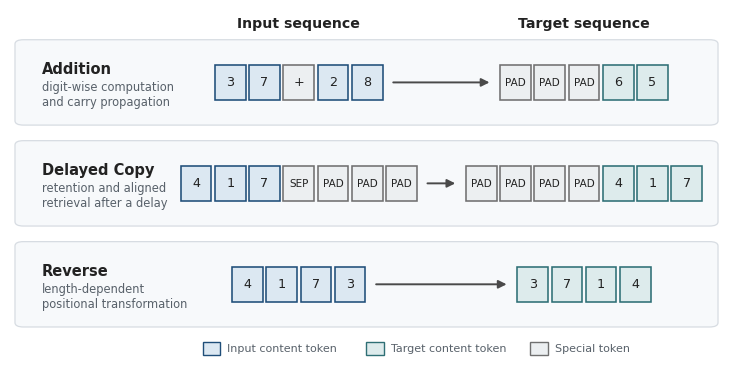

Write Python code to recreate this figure.
from pathlib import Path

import matplotlib.pyplot as plt
from matplotlib.patches import FancyBboxPatch, Rectangle


OUTPUT_DIR = Path("outputs/plots/final")
OUTPUT_STEM = "controlled_task_examples"


# Same restrained palette used in the final thesis figures.
TEXT_COLOR = "#222222"
MUTED_TEXT = "#58616A"

INPUT_EDGE = "#1F4E79"
INPUT_FILL = "#DCE8F2"

TARGET_EDGE = "#2E6F75"
TARGET_FILL = "#DDEBEC"

SPECIAL_EDGE = "#707070"
SPECIAL_FILL = "#ECEFF1"

PANEL_FILL = "#F7F9FB"
PANEL_EDGE = "#D7DCE2"
ARROW_COLOR = "#4A4A4A"


def set_report_style():
    """
    Apply the same typography used by the final thesis figures.
    """

    plt.rcParams.update({
        "figure.dpi": 120,
        "savefig.dpi": 300,
        "savefig.facecolor": "white",
        "figure.facecolor": "white",
        "axes.facecolor": "white",
        "font.family": "DejaVu Sans",
        "font.size": 10,
        "axes.titlesize": 12,
        "axes.titleweight": "normal",
        "axes.labelsize": 10.5,
        "pdf.fonttype": 42,
        "ps.fonttype": 42,
    })


def token_style(token, is_target):
    """
    Return coherent colours for a token cell.
    """

    if token in {"PAD", "SEP", "+"}:
        return SPECIAL_FILL, SPECIAL_EDGE

    if is_target:
        return TARGET_FILL, TARGET_EDGE

    return INPUT_FILL, INPUT_EDGE


def draw_token(
    ax,
    x,
    y,
    token,
    is_target=False,
    width=0.043,
    height=0.100,
):
    """
    Draw one labelled token cell.
    """

    facecolor, edgecolor = token_style(
        token=token,
        is_target=is_target,
    )

    cell = Rectangle(
        (x, y - height / 2),
        width,
        height,
        facecolor=facecolor,
        edgecolor=edgecolor,
        linewidth=1.15,
        zorder=3,
    )

    ax.add_patch(cell)

    font_size = 7.5 if token in {"PAD", "SEP"} else 9.2

    ax.text(
        x + width / 2,
        y,
        token,
        ha="center",
        va="center",
        fontsize=font_size,
        color=TEXT_COLOR,
        zorder=4,
    )


def draw_sequence(
    ax,
    centre_x,
    y,
    tokens,
    is_target=False,
    width=0.043,
    gap=0.005,
):
    """
    Draw a centred sequence and return its horizontal boundaries.
    """

    total_width = (
        len(tokens) * width
        + (len(tokens) - 1) * gap
    )

    start_x = centre_x - total_width / 2
    end_x = start_x + total_width

    for index, token in enumerate(tokens):
        token_x = start_x + index * (width + gap)

        draw_token(
            ax=ax,
            x=token_x,
            y=y,
            token=token,
            is_target=is_target,
            width=width,
        )

    return start_x, end_x


def draw_panel(
    ax,
    y,
    task_name,
    task_description,
    input_tokens,
    target_tokens,
):
    """
    Draw one complete task row.
    """

    panel_height = 0.225
    panel_bottom = y - panel_height / 2

    panel = FancyBboxPatch(
        (0.015, panel_bottom),
        0.970,
        panel_height,
        boxstyle="round,pad=0.008,rounding_size=0.012",
        facecolor=PANEL_FILL,
        edgecolor=PANEL_EDGE,
        linewidth=0.9,
        zorder=0,
    )

    ax.add_patch(panel)

    # Dedicated task-label column.
    ax.text(
        0.045,
        y + 0.038,
        task_name,
        ha="left",
        va="center",
        fontsize=10.5,
        fontweight="semibold",
        color=TEXT_COLOR,
    )

    ax.text(
        0.045,
        y - 0.035,
        task_description,
        ha="left",
        va="center",
        fontsize=8.3,
        linespacing=1.25,
        color=MUTED_TEXT,
    )

    input_left, input_right = draw_sequence(
        ax=ax,
        centre_x=0.405,
        y=y,
        tokens=input_tokens,
        is_target=False,
    )

    target_left, target_right = draw_sequence(
        ax=ax,
        centre_x=0.805,
        y=y,
        tokens=target_tokens,
        is_target=True,
    )

    # Calculate the arrow from the sequence boundaries.
    # This prevents overlap for sequences of different lengths.
    arrow_start = input_right + 0.015
    arrow_end = target_left - 0.015

    ax.annotate(
        "",
        xy=(arrow_end, y),
        xytext=(arrow_start, y),
        arrowprops={
            "arrowstyle": "-|>",
            "color": ARROW_COLOR,
            "linewidth": 1.4,
            "mutation_scale": 12,
            "shrinkA": 0,
            "shrinkB": 0,
        },
        zorder=4,
    )


def add_legend(ax):
    """
    Add a compact visual key.
    """

    legend_y = 0.025
    width = 0.025
    height = 0.037

    legend_items = [
        (
            0.270,
            INPUT_FILL,
            INPUT_EDGE,
            "Input content token",
        ),
        (
            0.500,
            TARGET_FILL,
            TARGET_EDGE,
            "Target content token",
        ),
        (
            0.730,
            SPECIAL_FILL,
            SPECIAL_EDGE,
            "Special token",
        ),
    ]

    for x, facecolor, edgecolor, label in legend_items:
        patch = Rectangle(
            (x, legend_y),
            width,
            height,
            facecolor=facecolor,
            edgecolor=edgecolor,
            linewidth=1.0,
        )

        ax.add_patch(patch)

        ax.text(
            x + width + 0.010,
            legend_y + height / 2,
            label,
            ha="left",
            va="center",
            fontsize=8.0,
            color=MUTED_TEXT,
        )


def create_figure():
    """
    Create the controlled-task schematic.
    """

    set_report_style()
    OUTPUT_DIR.mkdir(parents=True, exist_ok=True)

    fig, ax = plt.subplots(
        figsize=(9.2, 4.6)
    )

    ax.set_xlim(0.0, 1.0)
    ax.set_ylim(0.0, 1.0)
    ax.axis("off")

    ax.text(
        0.405,
        0.960,
        "Input sequence",
        ha="center",
        va="center",
        fontsize=10.2,
        fontweight="semibold",
        color=TEXT_COLOR,
    )

    ax.text(
        0.805,
        0.960,
        "Target sequence",
        ha="center",
        va="center",
        fontsize=10.2,
        fontweight="semibold",
        color=TEXT_COLOR,
    )

    draw_panel(
        ax=ax,
        y=0.795,
        task_name="Addition",
        task_description=(
            "digit-wise computation\n"
            "and carry propagation"
        ),
        input_tokens=["3", "7", "+", "2", "8"],
        target_tokens=["PAD", "PAD", "PAD", "6", "5"],
    )

    draw_panel(
        ax=ax,
        y=0.510,
        task_name="Delayed Copy",
        task_description=(
            "retention and aligned\n"
            "retrieval after a delay"
        ),
        input_tokens=[
            "4",
            "1",
            "7",
            "SEP",
            "PAD",
            "PAD",
            "PAD",
        ],
        target_tokens=[
            "PAD",
            "PAD",
            "PAD",
            "PAD",
            "4",
            "1",
            "7",
        ],
    )

    draw_panel(
        ax=ax,
        y=0.225,
        task_name="Reverse",
        task_description=(
            "length-dependent\n"
            "positional transformation"
        ),
        input_tokens=["4", "1", "7", "3"],
        target_tokens=["3", "7", "1", "4"],
    )

    add_legend(ax)

    png_path = OUTPUT_DIR / f"{OUTPUT_STEM}.png"
    pdf_path = OUTPUT_DIR / f"{OUTPUT_STEM}.pdf"

    fig.savefig(
        png_path,
        bbox_inches="tight",
        facecolor="white",
        pad_inches=0.08,
    )

    fig.savefig(
        pdf_path,
        bbox_inches="tight",
        facecolor="white",
        pad_inches=0.08,
    )

    plt.close(fig)

    print(f"Saved PNG preview to: {png_path}")
    print(f"Saved vector PDF to: {pdf_path}")


if __name__ == "__main__":
    create_figure()
